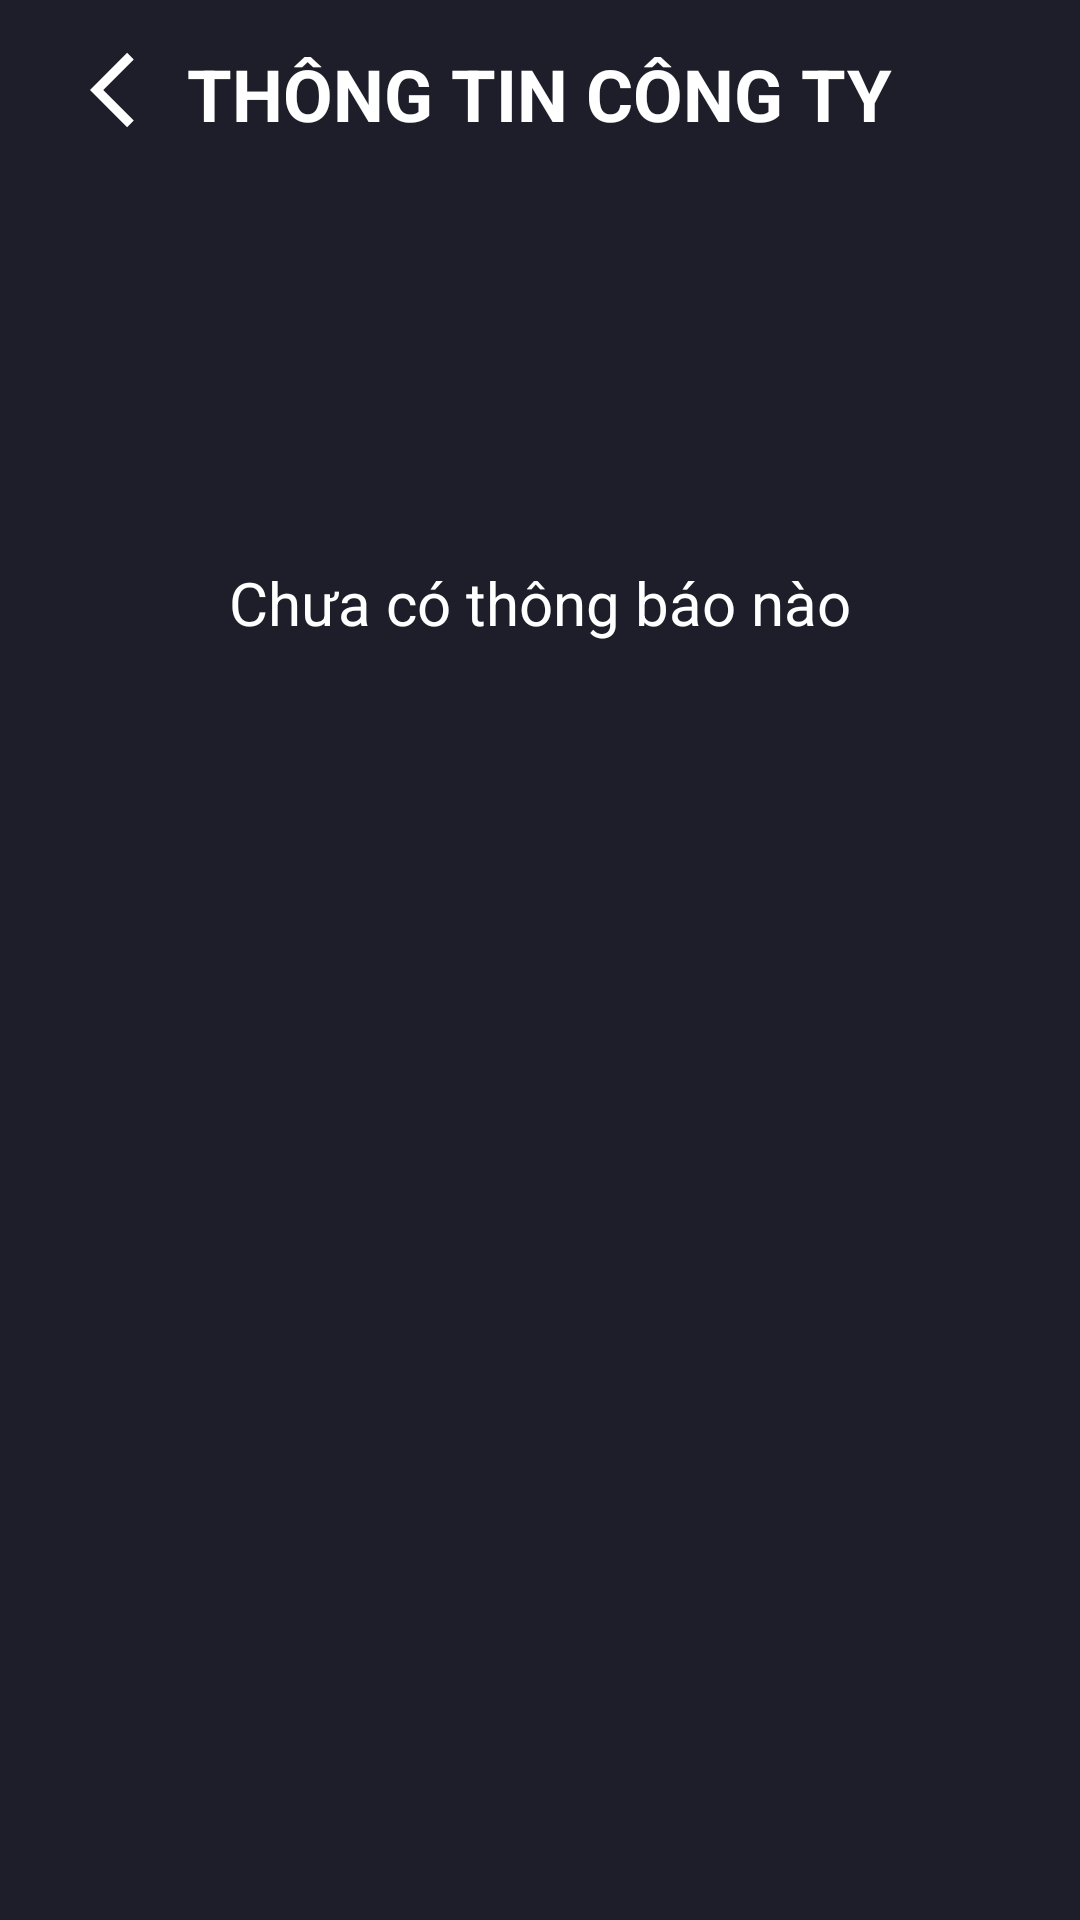

Here is an Android app screen rendered from its layout file. Give the layout XML and the strings, colors and styles it references.
<!-- AndroidManifest.xml: application theme Theme.App_order -->
<!-- res/layout/activity_thong_bao.xml -->
<?xml version="1.0" encoding="utf-8"?>
<LinearLayout
    android:id="@+id/main"
    android:layout_width="match_parent"
    android:layout_height="match_parent"
    xmlns:android="http://schemas.android.com/apk/res/android"
    xmlns:app="http://schemas.android.com/apk/res-auto"
    android:orientation="vertical"
    android:background="#1E1E2A">

    <RelativeLayout
        android:layout_width="match_parent"
        android:layout_height="wrap_content"
        android:padding="10dp"
        android:layout_marginTop="5dp">


        <ImageView
            android:id="@+id/btnBack"
            android:layout_width="wrap_content"
            android:layout_height="wrap_content"
            android:layout_alignParentStart="true"
            android:layout_marginStart="20dp"
            android:src="@drawable/ic_back_arrow"
            app:tint="#FFFFFF" />

        <TextView
            android:id="@+id/txtTitle"
            android:layout_width="wrap_content"
            android:layout_height="wrap_content"
            android:text="THÔNG TIN CÔNG TY"
            android:textColor="#FFFFFF"
            android:textSize="24sp"
            android:textStyle="bold"
            android:layout_centerInParent="true" />

    </RelativeLayout>

    <LinearLayout
        android:layout_width="match_parent"
        android:layout_height="wrap_content"
        android:orientation="vertical"
        android:gravity="center"
        android:layout_gravity="center_vertical">
        <ImageView
            android:id="@+id/icon_Announcement"
            android:layout_width="80dp"
            android:layout_height="80dp"
            android:src="@drawable/video"
            android:layout_gravity="center"
            android:layout_marginTop="30dp">
        </ImageView>
        <TextView
            android:layout_width="wrap_content"
            android:layout_height="wrap_content"
            android:text="Chưa có thông báo nào"
            android:textColor="#fff"
            android:textSize="20dp"
            android:layout_marginTop="20dp">
        </TextView>
    </LinearLayout>


</LinearLayout>
<!-- resources referenced by this layout -->
<resources>
  <!-- drawable ic_back_arrow (drawable) -->
  <vector xmlns:android="http://schemas.android.com/apk/res/android"
      android:autoMirrored="true"
      android:height="30dp"
      android:tint="#000000"
      android:viewportHeight="24"
      android:viewportWidth="24"
      android:width="30dp">
        
      <path android:fillColor="@android:color/white" android:pathData="M11.67,3.87L9.9,2.1 0,12l9.9,9.9 1.77,-1.77L3.54,12z"/>
      
  </vector>
  <style name="Theme.App_order" parent="Base.Theme.App_order" />
  <style name="Base.Theme.App_order" parent="Theme.AppCompat.DayNight.NoActionBar">
          
          
          <item name="android:textAllCaps">false</item>
      </style>
</resources>
